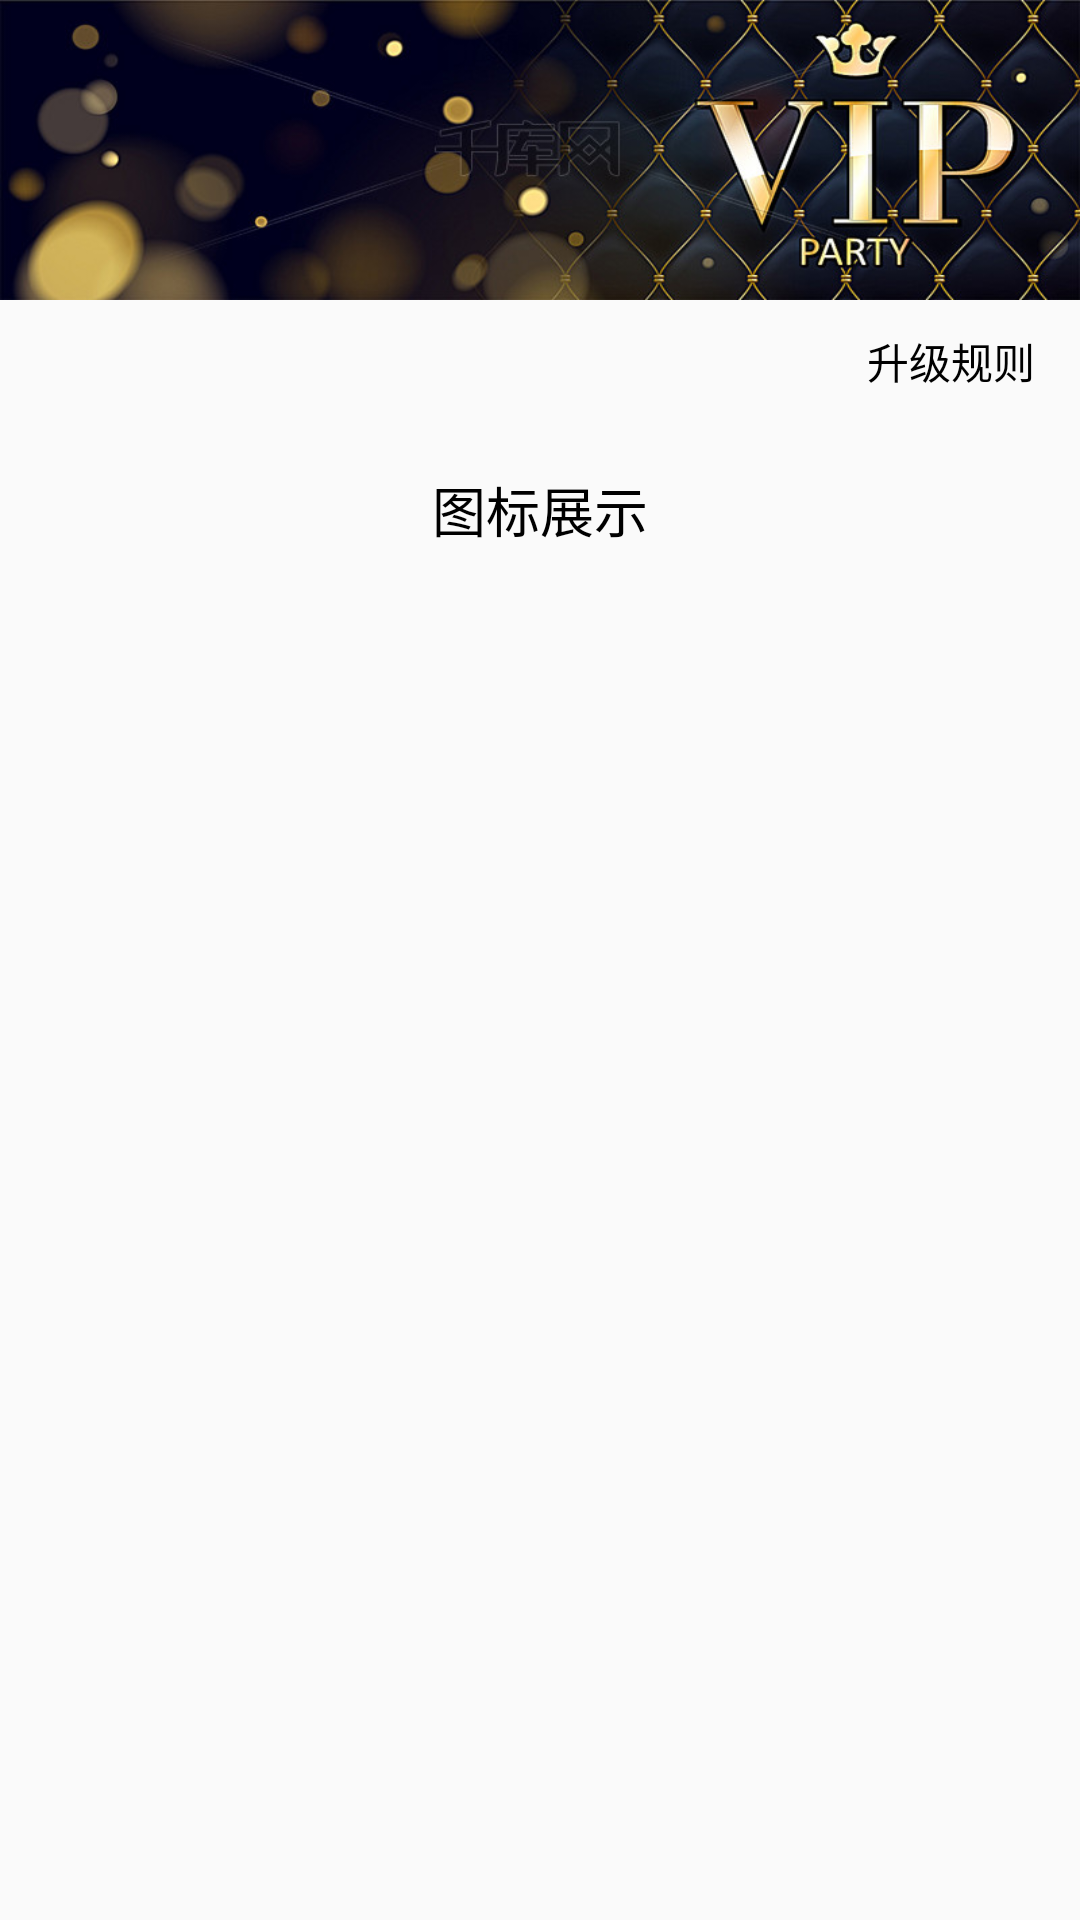

Write the Android layout XML for this screen, with the resource values it uses.
<!-- AndroidManifest.xml: application theme AppTheme -->
<!-- res/layout/activity_vip.xml -->
<?xml version="1.0" encoding="utf-8"?>
<LinearLayout
    xmlns:android="http://schemas.android.com/apk/res/android"
    xmlns:tools="http://schemas.android.com/tools"
    android:layout_width="match_parent"
    android:layout_height="match_parent"
    tools:context="activity.cc.com.demo009.activity.cc.com.VIPActivity"
    android:orientation="vertical">


    <RelativeLayout
        android:layout_width="match_parent"
        android:layout_height="100dp"
        android:background="@mipmap/vipbg">

    </RelativeLayout>

    <RelativeLayout
        android:layout_width="match_parent"
        android:layout_height="wrap_content"
        android:layout_marginTop="10dp"
        android:layout_marginLeft="15dp"
        android:layout_marginRight="15dp">

        <TextView
            android:id="@+id/upgrage_rule"
            android:layout_width="wrap_content"
            android:layout_height="wrap_content"
            android:text="升级规则"
            android:textColor="@color/black"
            android:layout_alignParentTop="true"
            android:layout_alignParentRight="true"
            android:layout_alignParentEnd="true" />

    </RelativeLayout>

    <View
        android:layout_width="match_parent"
        android:layout_height="1dp"
        android:layout_marginTop="10dp"
        android:layout_marginLeft="10dp"
        android:layout_marginRight="10dp"
        android:background="@color/gray"/>

    <LinearLayout
        android:layout_width="match_parent"
        android:layout_height="match_parent"
        android:orientation="vertical">

        <TextView
            android:id="@+id/textView4"
            android:layout_width="match_parent"
            android:layout_height="wrap_content"
            android:gravity="center"
            android:textColor="@color/black"
            android:textSize="18dp"
            android:layout_marginTop="15dp"
            android:text="图标展示" />

        <View
            android:layout_width="match_parent"
            android:layout_height="1dp"
            android:layout_marginTop="10dp"
            android:layout_marginLeft="10dp"
            android:layout_marginRight="10dp"
            android:background="@color/gray"/>

        <LinearLayout
            android:layout_width="match_parent"
            android:layout_height="match_parent"
            android:orientation="horizontal">

            <ListView
                android:id="@+id/r_listview"
                android:layout_width="match_parent"
                android:layout_weight="1"
                android:divider="#00000000"
                android:layout_height="match_parent" />

            <ListView
                android:id="@+id/g_listview"
                android:layout_width="match_parent"
                android:layout_weight="1"
                android:divider="#00000000"
                android:layout_height="match_parent" />

            <ListView
                android:id="@+id/y_listview"
                android:layout_width="match_parent"
                android:layout_weight="1"
                android:divider="#00000000"
                android:layout_height="match_parent" />

        </LinearLayout>
    </LinearLayout>
</LinearLayout>
<!-- resources referenced by this layout -->
<resources>
  <!-- mipmap vipbg: png bitmap (mipmap-xxhdpi, 239945 bytes) -->
  <style name="AppTheme" parent="Theme.AppCompat.Light.NoActionBar">
          
          <item name="colorPrimary">@color/colorPrimary</item>
          <item name="colorPrimaryDark">@color/colorPrimaryDark</item>
          <item name="colorAccent">@color/colorAccent</item>
      </style>
  <!-- not gathered from this repository: default colours our renderer supplied (Android Studio template values) -->
  <color name="black">#FF000000</color>
  <color name="colorPrimary">#FF6200EE</color>
  <color name="colorPrimaryDark">#FF3700B3</color>
  <color name="colorAccent">#FF03DAC5</color>
</resources>
